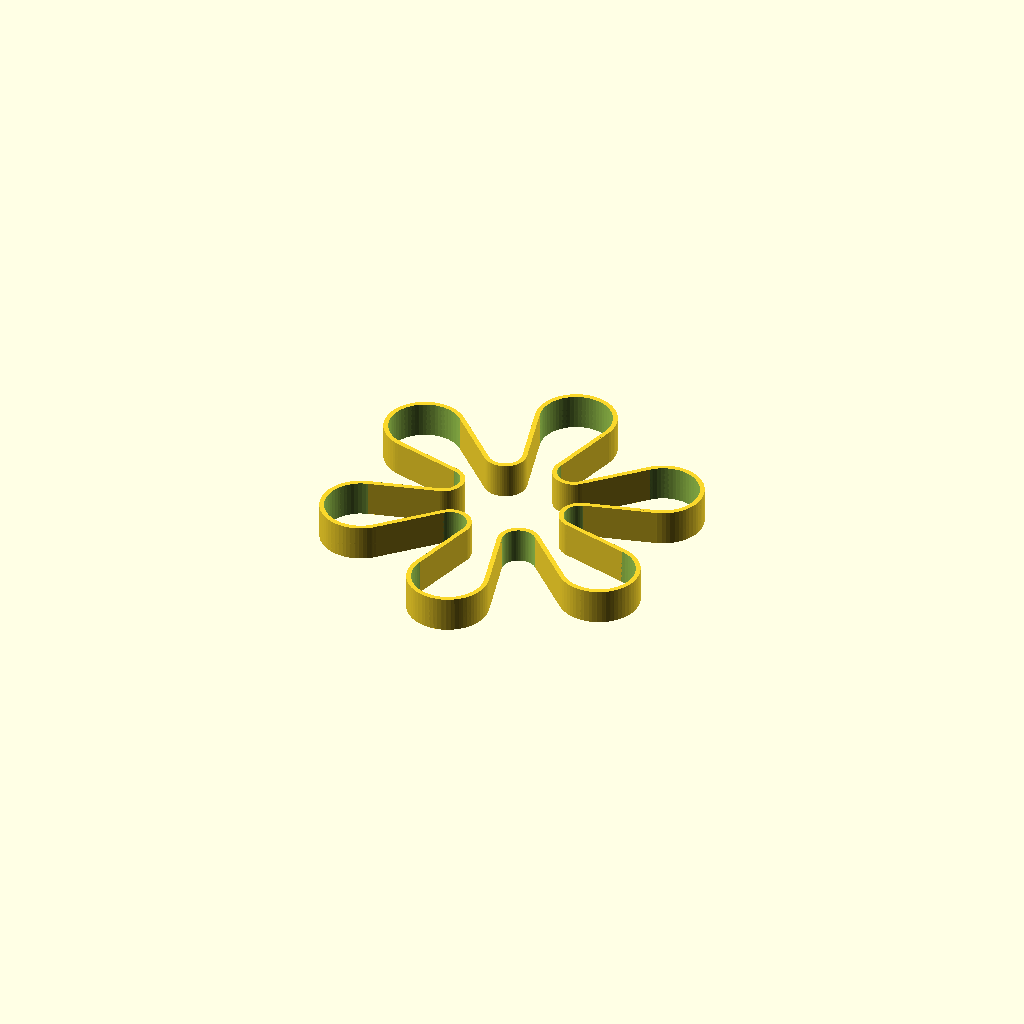
Cell 1 — every parameter at its default value.
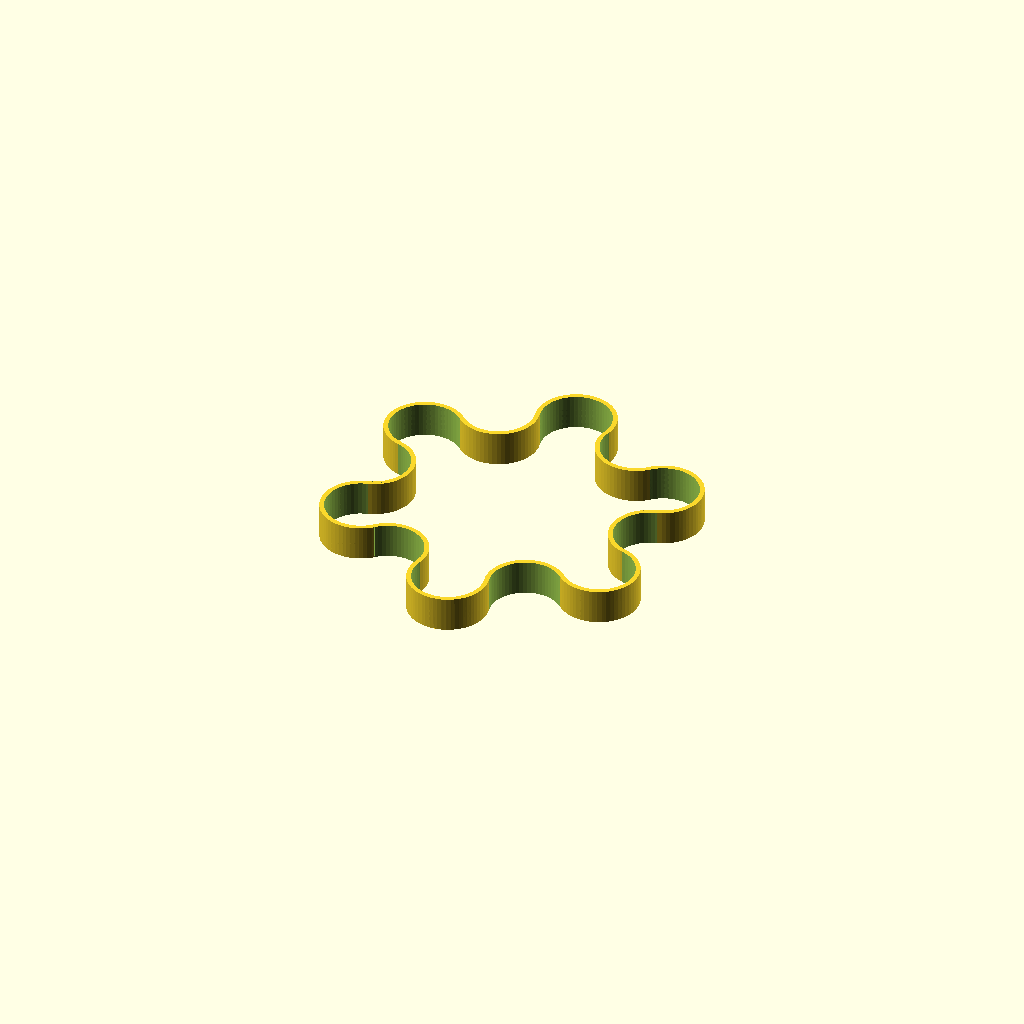
Cell 2: the same model with _1_insideDiameter = 300.
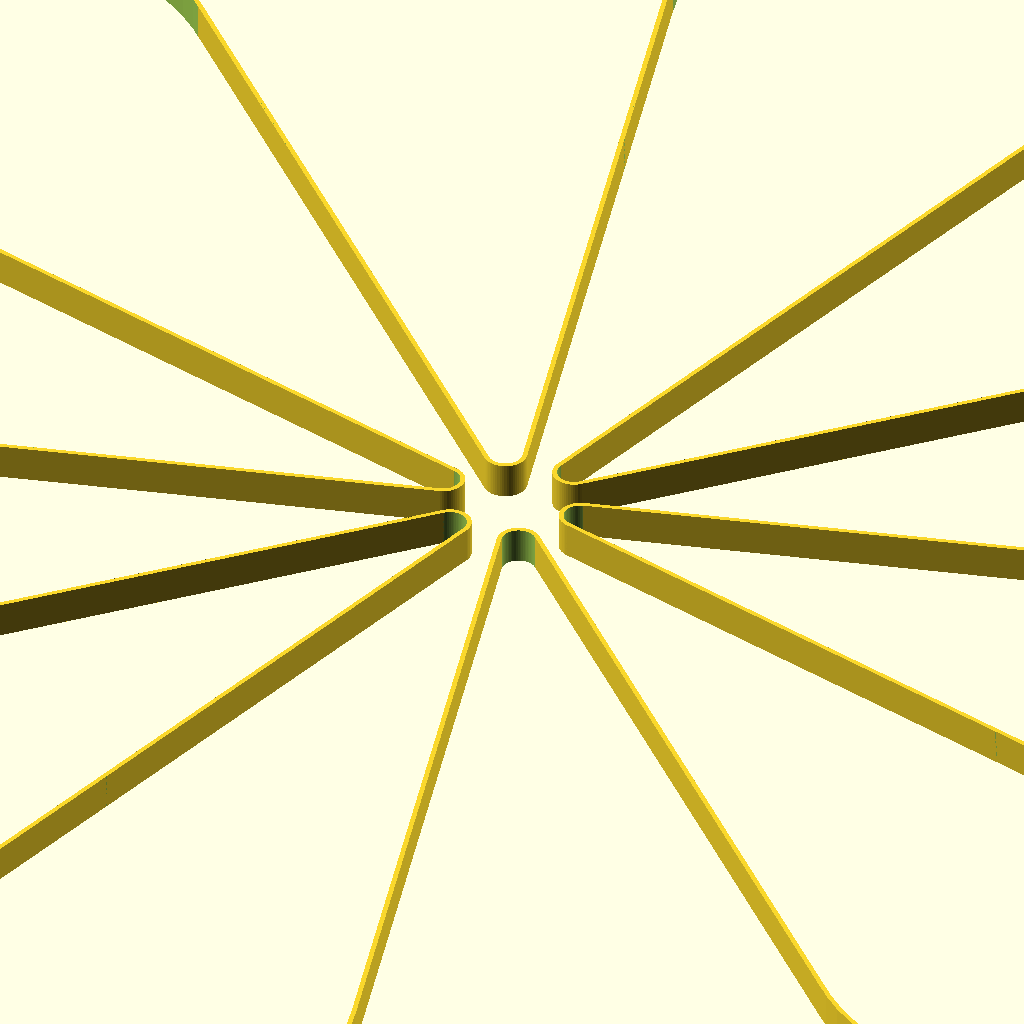
Cell 3: _2_outsideDiameter = 300 (everything else at default).
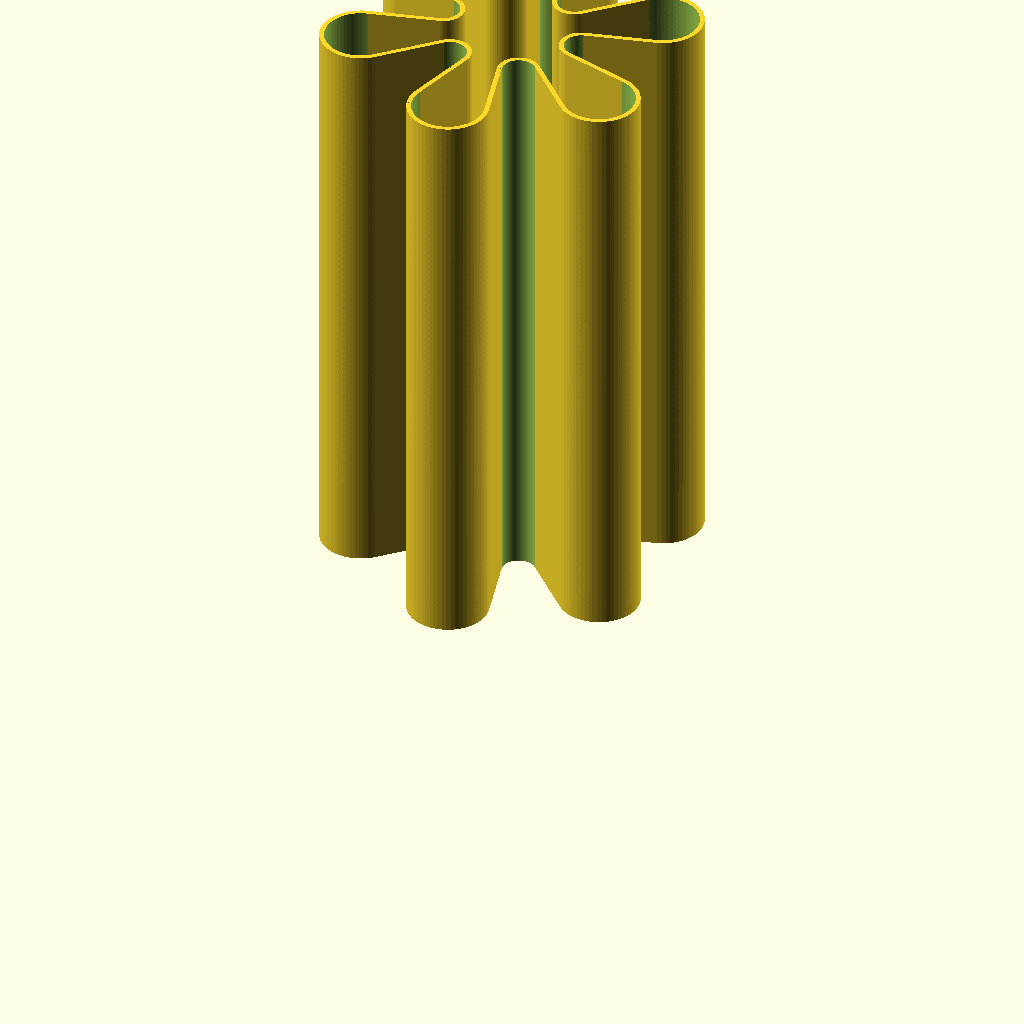
Cell 4 — _3_height set to 100, the other parameters unchanged.
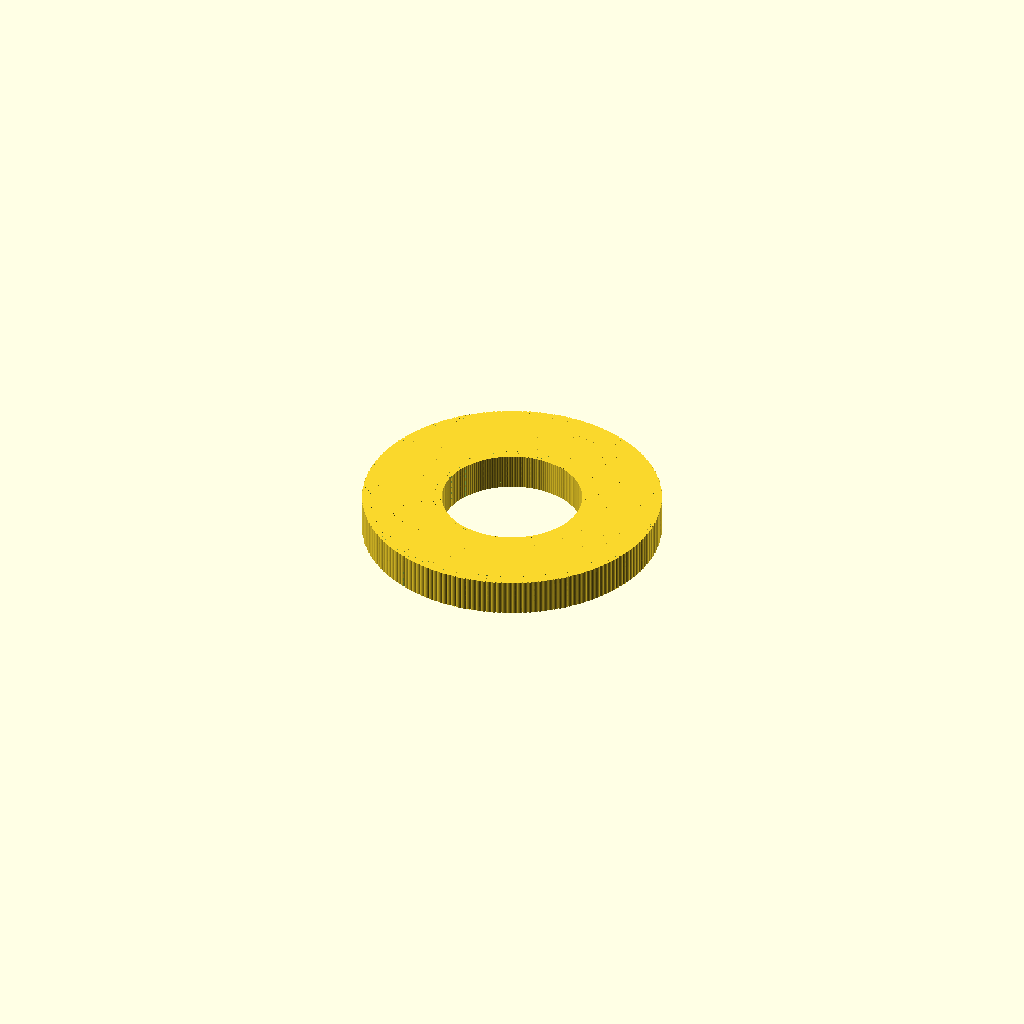
Cell 5 — _4_radialCount set to 180, the other parameters unchanged.
One fixed orthographic camera (rotation 55°, 0°, 25°; colour scheme Cornfield) for every cell.
The OpenSCAD source (scadFiles/47278/128074.scad):
// stretchy bands



// (not including the curved parts)

_1_insideDiameter = 24; //[1:300]



// (not including the curved parts)

_2_outsideDiameter = 48; //[1:300]



_3_height = 6; //[1:100]



// number of loops around the ring

_4_radialCount = 6; //[2:180]



// wall thickness

_5_thickness = 0.8;



// (of the arcs)

_6_resolution = 60; //[30:Low, 60:Medium, 120:High]





// only works from [0 to 180] degrees, runs clockwise from 12 o'clock

module smallArc(radius0, radius1, angle, depth) {

	thickness = radius1 - radius0;

	eps = 0.1;



	union() {

		difference() {

			// full arc

			cylinder(r=radius1, h=depth, center=true);

			cylinder(r=radius0, h=depth+2*eps, center=true);



			for(z=[0, 180 - angle]) {

				rotate([0,0,z])

				translate([-radius1,0,0])			

				cube(size = [radius1*2, radius1*2, depth+eps], center=true);

			}

		}

	}

}





module largeArc(radius0, radius1, angle, depth) {

	eps = 1;

	thickness = radius1 - radius0;

	cutAngle = 360-angle;

	centerRadius = (radius0 + radius1)/2.0;

	if (angle > 180) {

		union() {

			smallArc(radius0, radius1, 180, depth);

			rotate([0,0,-180 + eps]) {

				smallArc(radius0, radius1, angle-180 + eps, depth);

			}

		}

	} else {

		smallArc(radius0, radius1, angle, depth);

	}

}





module stretchyBand(r1, r2, count, height, thickness) {



	angle = 180/count;

	eps = 0.1;

	overlap = 2;



	cord2 = 2 * r2 * sin(angle/2);

	outsideArc = 180 + angle + overlap;

	outsideRadius = cord2/sin(90-angle/2)/2;

	outsideOffset = r2 * cos(angle/2) + cos(90-angle/2) * outsideRadius;



	insideArc = 180 - angle + overlap;

	cord1 = 2 * r1 * sin(angle/2);

	insideRadius = cord1/sin(90-angle/2)/2;

	insideOffset = r1 * cos(angle/2) + cos(90-angle/2) * insideRadius;



	union()

	translate([0,0,height/2])

	for(a = [0:angle*2:360]) {

		rotate([0,0,a]) {

			// straight sections

			for(b=[0,angle]) {

				rotate([0,0,angle/2 - b])

				translate([0,r1 + (r2-r1)/2,0]) {

					cube(size = [thickness, r2 - r1 + eps, height], center=true);

				}

			}



			// outer radius

			translate([0,outsideOffset,0])

			rotate([0,0,outsideArc/2]) {

				largeArc(outsideRadius-thickness/2,outsideRadius+thickness/2, outsideArc, height);

			}

		

			// inner radius

			rotate([0,0,angle])

			translate([0,insideOffset,0])

			rotate([0,0,180 + insideArc/2]) {

				largeArc(insideRadius-thickness/2,insideRadius+thickness/2, insideArc, height);

			}

		}

	}

}



stretchyBand(	_1_insideDiameter > _2_outsideDiameter ? _2_outsideDiameter/2 : _1_insideDiameter/2, 

					_2_outsideDiameter/2, 

					_4_radialCount, 

					_3_height, 

					_5_thickness, 

					$fn=_6_resolution

);
Parameter table extracted from the source (name, type, default, range or options):
_1_insideDiameter: number, default 24, range 1 to 300
_2_outsideDiameter: number, default 48, range 1 to 300
_3_height: number, default 6, range 1 to 100
_4_radialCount: number, default 6, range 2 to 180
_5_thickness: number, default 0.8
_6_resolution: number, default 60, options 30, 60, 120
